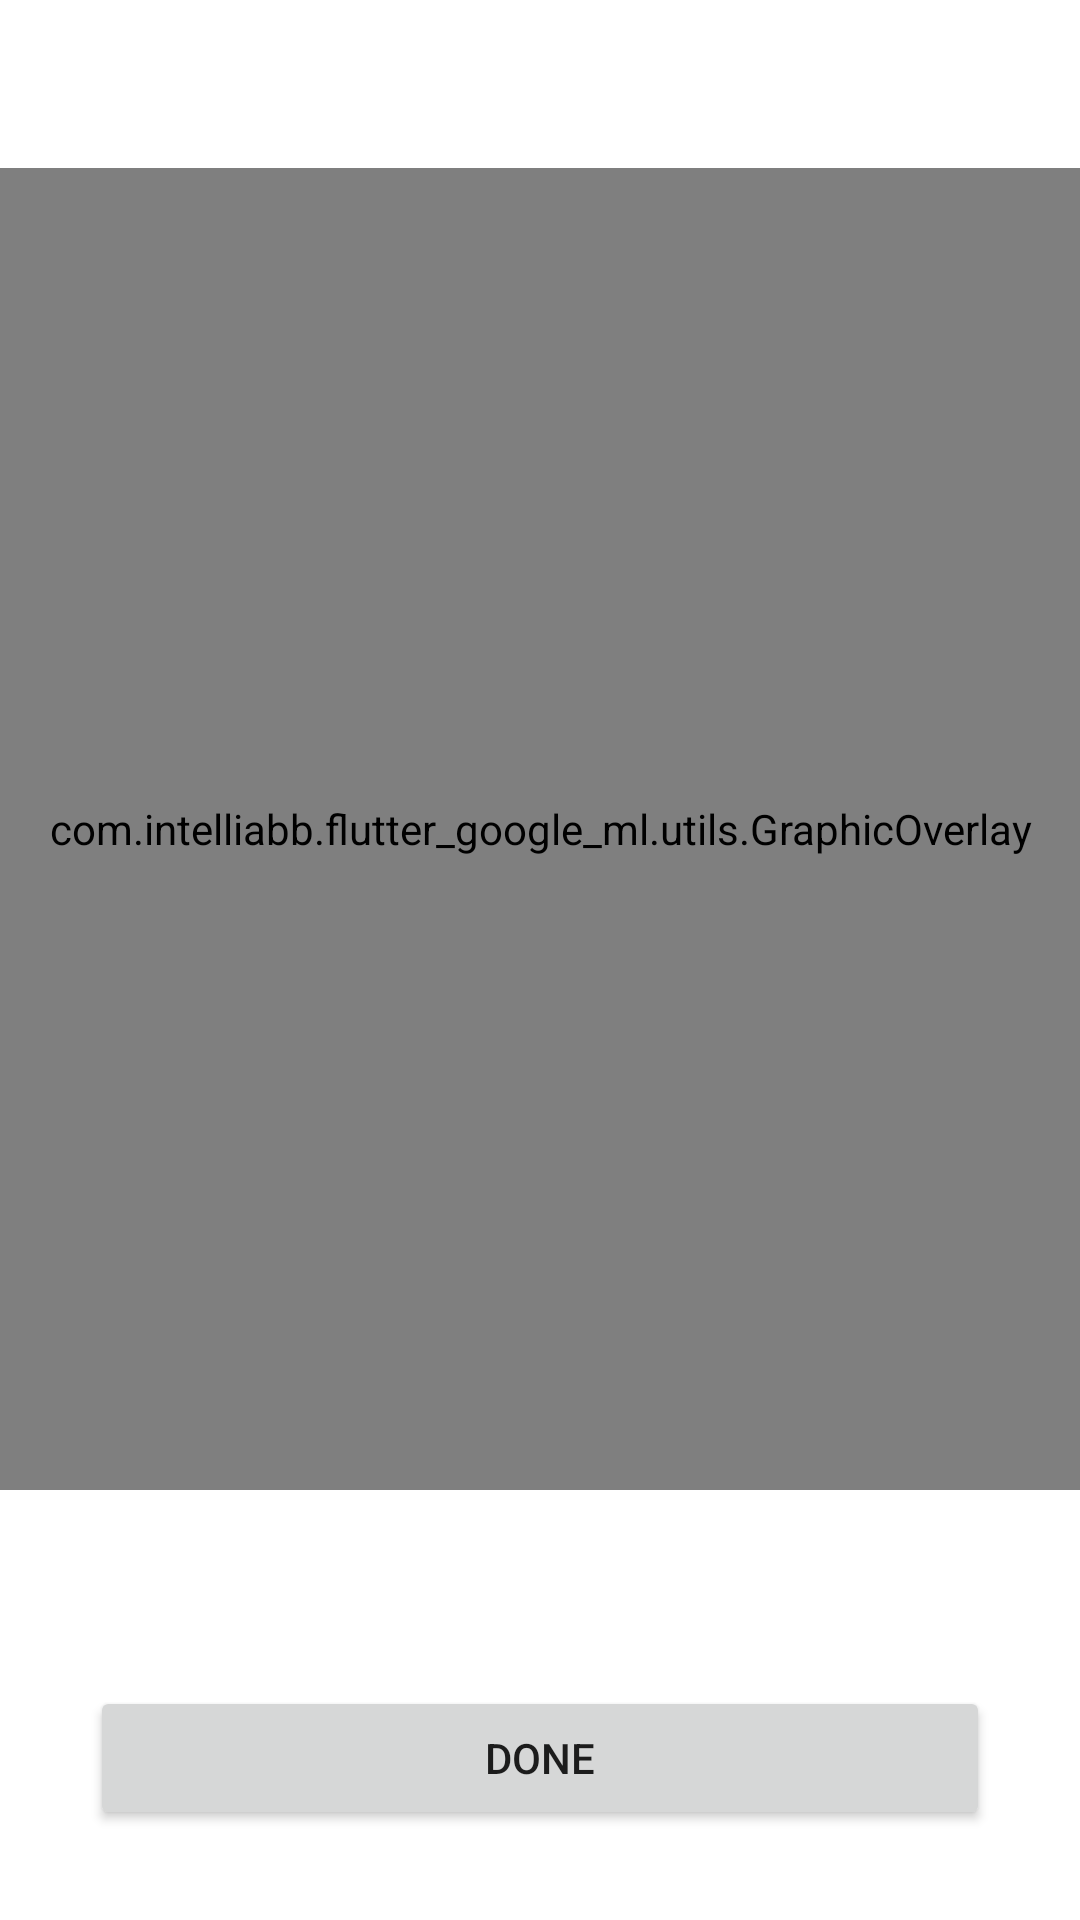

Layout XML and referenced resources for this Android screen:
<!-- AndroidManifest.xml: fallback theme Theme.MaterialComponents.DayNight.NoActionBar -->
<!-- res/layout/activity_face.xml -->
<?xml version="1.0" encoding="utf-8"?>
<androidx.constraintlayout.widget.ConstraintLayout
    xmlns:android="http://schemas.android.com/apk/res/android"
    xmlns:app="http://schemas.android.com/apk/res-auto"
    xmlns:tools="http://schemas.android.com/tools"
    android:layout_width="match_parent"
    android:layout_height="match_parent">

    <androidx.camera.view.PreviewView
        android:id="@+id/viewFinder"
        android:layout_width="match_parent"
        android:layout_height="0dp"
        android:layout_marginTop="?actionBarSize"
        app:layout_constraintTop_toTopOf="parent"
        app:layout_constraintStart_toStartOf="parent"
        app:layout_constraintEnd_toEndOf="parent"
        app:layout_constraintBottom_toTopOf="@id/happiness" />

    <com.intelliabb.flutter_google_ml.utils.GraphicOverlay
        android:id="@+id/graphic_overlay"
        android:layout_width="match_parent"
        android:layout_height="0dp"
        app:layout_constraintTop_toTopOf="@id/viewFinder"
        app:layout_constraintBottom_toBottomOf="@id/viewFinder"
        app:layout_constraintLeft_toLeftOf="@id/viewFinder"
        app:layout_constraintRight_toRightOf="@id/viewFinder"/>

    <TextView
        android:id="@+id/happiness"
        android:layout_width="match_parent"
        android:layout_height="wrap_content"
        android:gravity="center"
        android:layout_marginStart="30dp"
        android:layout_marginTop="10dp"
        android:layout_marginEnd="30dp"
        android:textAlignment="center"
        android:textAppearance="@style/TextAppearance.AppCompat.Display1"
        app:layout_constraintTop_toBottomOf="@id/viewFinder"
        app:layout_constraintBottom_toTopOf="@id/cancel_button"
        tools:layout_editor_absoluteX="30dp" />

    <Button
        android:id="@+id/cancel_button"
        android:layout_width="match_parent"
        android:layout_height="wrap_content"
        android:layout_marginStart="30dp"
        android:layout_marginTop="10dp"
        android:layout_marginEnd="30dp"
        android:layout_marginBottom="30dp"
        android:onClick="onCancelTapped"
        android:text="@string/done"
        app:layout_constraintBottom_toBottomOf="parent"
        app:layout_constraintEnd_toEndOf="parent"
        app:layout_constraintStart_toStartOf="parent"
        app:layout_constraintTop_toBottomOf="@id/happiness" />
</androidx.constraintlayout.widget.ConstraintLayout>
<!-- resources referenced by this layout -->
<resources>
  <string name="done">Done</string>
</resources>
